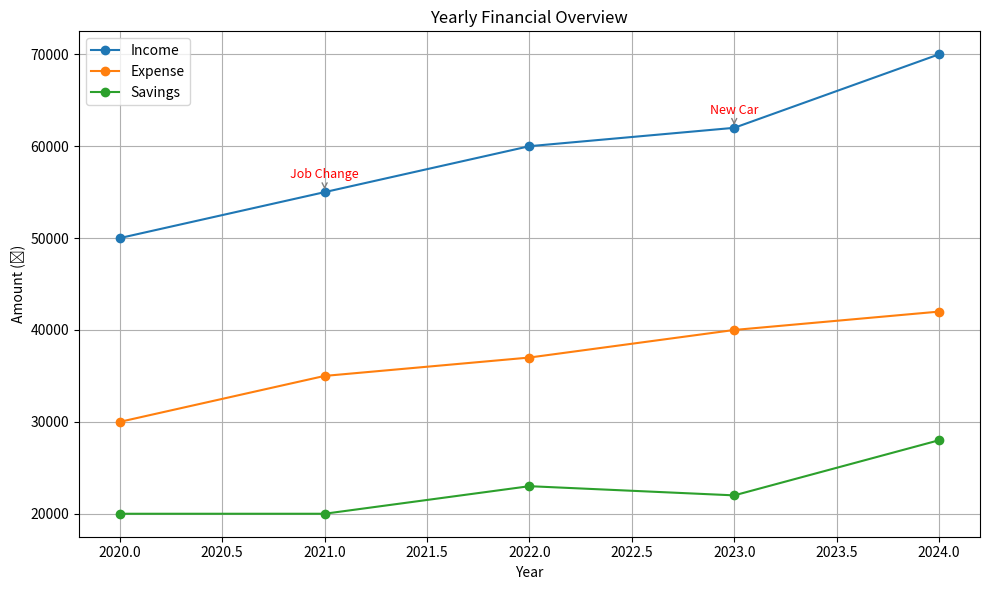

This figure's Python source:
import pandas as pd
import matplotlib.pyplot as plt

# Sample data
data = {
    'Year': [2020, 2021, 2022, 2023, 2024],
    'Income': [50000, 55000, 60000, 62000, 70000],
    'Expense': [30000, 35000, 37000, 40000, 42000],
    'Savings': [20000, 20000, 23000, 22000, 28000],
}

df = pd.DataFrame(data)

# Plot Income and Expense
plt.figure(figsize=(10, 6))
plt.plot(df['Year'], df['Income'], label='Income', marker='o')
plt.plot(df['Year'], df['Expense'], label='Expense', marker='o')
plt.plot(df['Year'], df['Savings'], label='Savings', marker='o')

# Add annotations (milestones)
milestones = {
    2021: "Job Change",
    2023: "New Car",
}

for year, event in milestones.items():
    income_value = df[df['Year'] == year]['Income'].values[0]
    plt.annotate(
        event,
        (year, income_value),
        textcoords="offset points",
        xytext=(0, 10),
        ha='center',
        fontsize=9,
        color='red',
        arrowprops=dict(arrowstyle='->', color='gray')
    )

# Decorate
plt.title("Yearly Financial Overview")
plt.xlabel("Year")
plt.ylabel("Amount (₹)")
plt.legend()
plt.grid(True)
plt.tight_layout()
plt.show()
